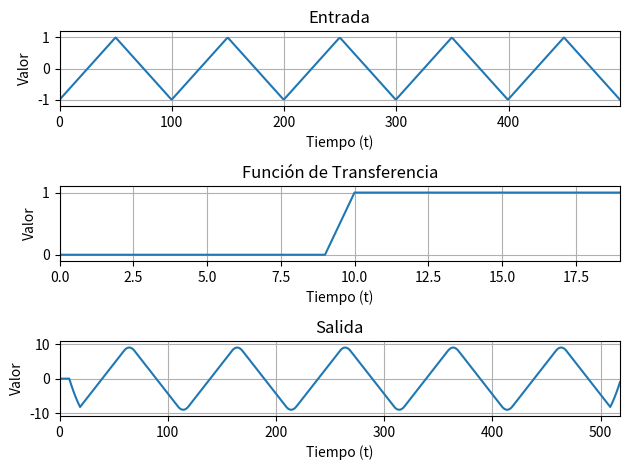

Here is the Python script that generated this plot:
import numpy as np
from scipy import signal
import matplotlib.pyplot as plt

# Todas las funciones que tienen un "_m" en su nombre, son las funciones aperiodicas, o el objetivo es que esas sean xD
# Y las funciones que están abajo son las que hay que convulsionar.
# Hay que hacer algunos ajustes menores a cada función, pero la idea está :D
# Pongo el valor en el pivote que es el 0 (donde reflejé la función)

def exponential_m(decay=False):
    """
    Returns an exponential function.

    Parameters
    ----------
    decay: bool
        If True returns a decaying exponential function
        If False returns a growing exponential function
    """
    
    M = 50
    sign = -1 if type else 1
    tau2 = sign*(M) / np.log(0.1)
    return signal.exponential(M, 0, tau2, False)

def impulse_m():
    """
    Returns a single impulse signal.
    """
    
    return signal.unit_impulse(3, "mid")

def stair_m():
    """
    Returns the stair function with origin at zero.
    """
    
    u = lambda t: np.piecewise(t, t >= 0, [1,0])
    t = np.arange(-10, 10, 1)
    return u(t)

def sine_m():
    """
    Returns an aperiodic sinusoidal function.
    """
    
    senoidal_points = np.linspace(0, 1, 500)
    return np.sin(10 * np.pi * senoidal_points) / 10 * np.pi * senoidal_points

def square():
    """
    Returns a square function.
    """
    
    square_points = np.linspace(0, 1, 500, endpoint=False)
    return signal.square(10 * np.pi * square_points)

def sine():
    """
    Returns a periodic sinusoidal function.
    """
    
    senoidal_points = np.linspace(0, 1, 500)
    return np.sin(10 * np.pi * senoidal_points)

def triangle():
    """
    Returns a triangle or sawtooth function.
    """
    
    triangle_points = np.linspace(0, 1, 500)
    return signal.sawtooth(10 * np.pi * triangle_points, 0.5)

def convolve(original, filter_impulse, multiplier = 1, offset = 0):
    """
    Convolves two signals and plots the original signal, 
    the filter impulse response signal and the filtered signal in the same figure.

    Parameters
    ----------
    original : array.
            Original Input.
    filter_impuse : array
            Filter Impulse Response.
    multiplier: num
            Multiplies the filter impulse response by this factor.
    offset: int
            contatenates this amount of 0 before de filter impulse response
    """

    filter_impulse = [*np.linspace(0, 0, offset), *filter_impulse]

    filter_impulse = np.asarray(filter_impulse) * multiplier

    filtered = signal.convolve(original, filter_impulse, mode="full")

    fig, (ax_orig, ax_win, ax_filt) = plt.subplots(3, 1)
    
    ax_orig.plot(original)
    ax_orig.grid(True)
    ax_orig.set_title("Entrada")
    ax_orig.set_xlabel('Tiempo (t)')
    ax_orig.set_ylabel('Valor')
    ax_orig.margins(0, 0.1)

    ax_win.plot(filter_impulse)
    ax_win.set_title("Función de Transferencia")
    ax_win.grid(True)
    ax_win.set_xlabel('Tiempo (t)')
    ax_win.set_ylabel('Valor')
    ax_win.margins(0, 0.1)

    ax_filt.plot(filtered)
    ax_filt.grid(True)
    ax_filt.set_title("Salida")
    ax_filt.set_xlabel('Tiempo (t)')
    ax_filt.set_ylabel('Valor')
    ax_filt.margins(0, 0.1)
    
    fig.tight_layout()
    plt.show()

if __name__ == "__main__":
    convolve(triangle(), stair_m())
